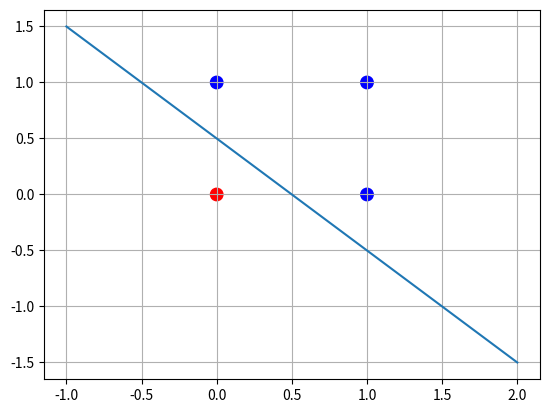

Python code for this plot:
import numpy as np
import matplotlib.pyplot as plt

weights = np.array([-1,-1])
bias = 0.5

def predict(x):
    return 1 if np.dot(x,weights)+bias>=0 else 0

inputs=np.array([[0,0],[0,1],[1,0],[1,1]])

for x in inputs:
    print(x,predict(x))

x=np.linspace(-1,2,100)
y=(-weights[0]*x-bias)/weights[1]

plt.scatter(inputs[:,0],inputs[:,1],c=['red','blue','blue','blue'],s=80)
plt.plot(x,y)
plt.grid()
plt.show()
